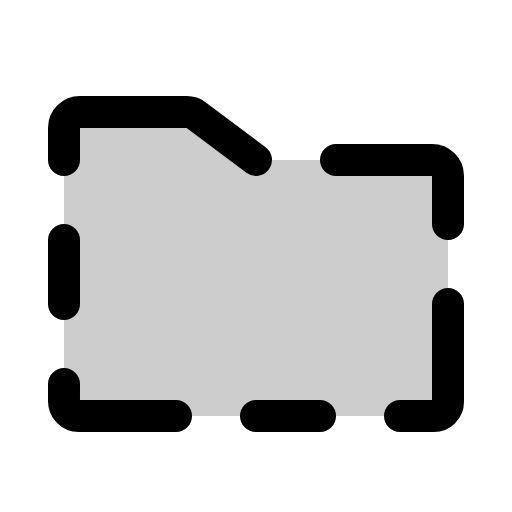
t = 0.00 s
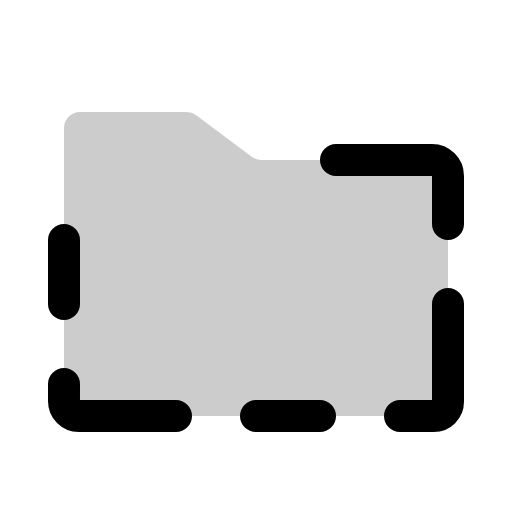
t = 1.50 s
t = 1.88 s: frame unchanged from t = 0.00 s, image omitted
t = 2.25 s: frame unchanged from t = 0.00 s, image omitted
t = 2.63 s: frame unchanged from t = 0.00 s, image omitted

The animated SVG that drew these frames (rendered in a browser with its animation timeline set to each time). Animation: 1 CSS @keyframes rule; one cycle of 3.00 s, repeats indefinitely.

<svg xmlns="http://www.w3.org/2000/svg" viewBox="0 0 256 256">
  <style>
    .draw-line {
      stroke-dasharray: 2000;
      stroke-dashoffset: 0;
    }
    svg:hover .draw-line {
      animation: phosphor-draw-in 1.5s ease-in-out infinite alternate;
    }
    @keyframes phosphor-draw-in {
      0%   { stroke-dashoffset: 0; }
      100% { stroke-dashoffset: 2000; }
    }
  </style><rect width="256" height="256" fill="none"/><path d="M224,88V200.89a7.11,7.11,0,0,1-7.11,7.11H40a8,8,0,0,1-8-8V64a8,8,0,0,1,8-8H93.33a8,8,0,0,1,4.8,1.6l27.74,20.8a8,8,0,0,0,4.8,1.6H216A8,8,0,0,1,224,88Z" opacity="0.2"/><path d="M32,80V64a8,8,0,0,1,8-8H93.33a8,8,0,0,1,4.8,1.6L128,80" fill="none" stroke="currentColor" stroke-linecap="round" stroke-linejoin="round" stroke-width="16" class="draw-line" pathLength="1" style="animation-delay: 0s"/><path d="M88,208H39.38A7.4,7.4,0,0,1,32,200.62V192" fill="none" stroke="currentColor" stroke-linecap="round" stroke-linejoin="round" stroke-width="16" class="draw-line" pathLength="1" style="animation-delay: 0.3s"/><line x1="160" y1="208" x2="128" y2="208" fill="none" stroke="currentColor" stroke-linecap="round" stroke-linejoin="round" stroke-width="16" class="draw-line" pathLength="1" style="animation-delay: 0.6s"/><path d="M224,152v48.89a7.11,7.11,0,0,1-7.11,7.11H200" fill="none" stroke="currentColor" stroke-linecap="round" stroke-linejoin="round" stroke-width="16" class="draw-line" pathLength="1" style="animation-delay: 0.9s"/><path d="M168,80h48a8,8,0,0,1,8,8v24" fill="none" stroke="currentColor" stroke-linecap="round" stroke-linejoin="round" stroke-width="16" class="draw-line" pathLength="1" style="animation-delay: 1.2s"/><line x1="32" y1="120" x2="32" y2="152" fill="none" stroke="currentColor" stroke-linecap="round" stroke-linejoin="round" stroke-width="16" class="draw-line" pathLength="1" style="animation-delay: 1.5s"/></svg>
